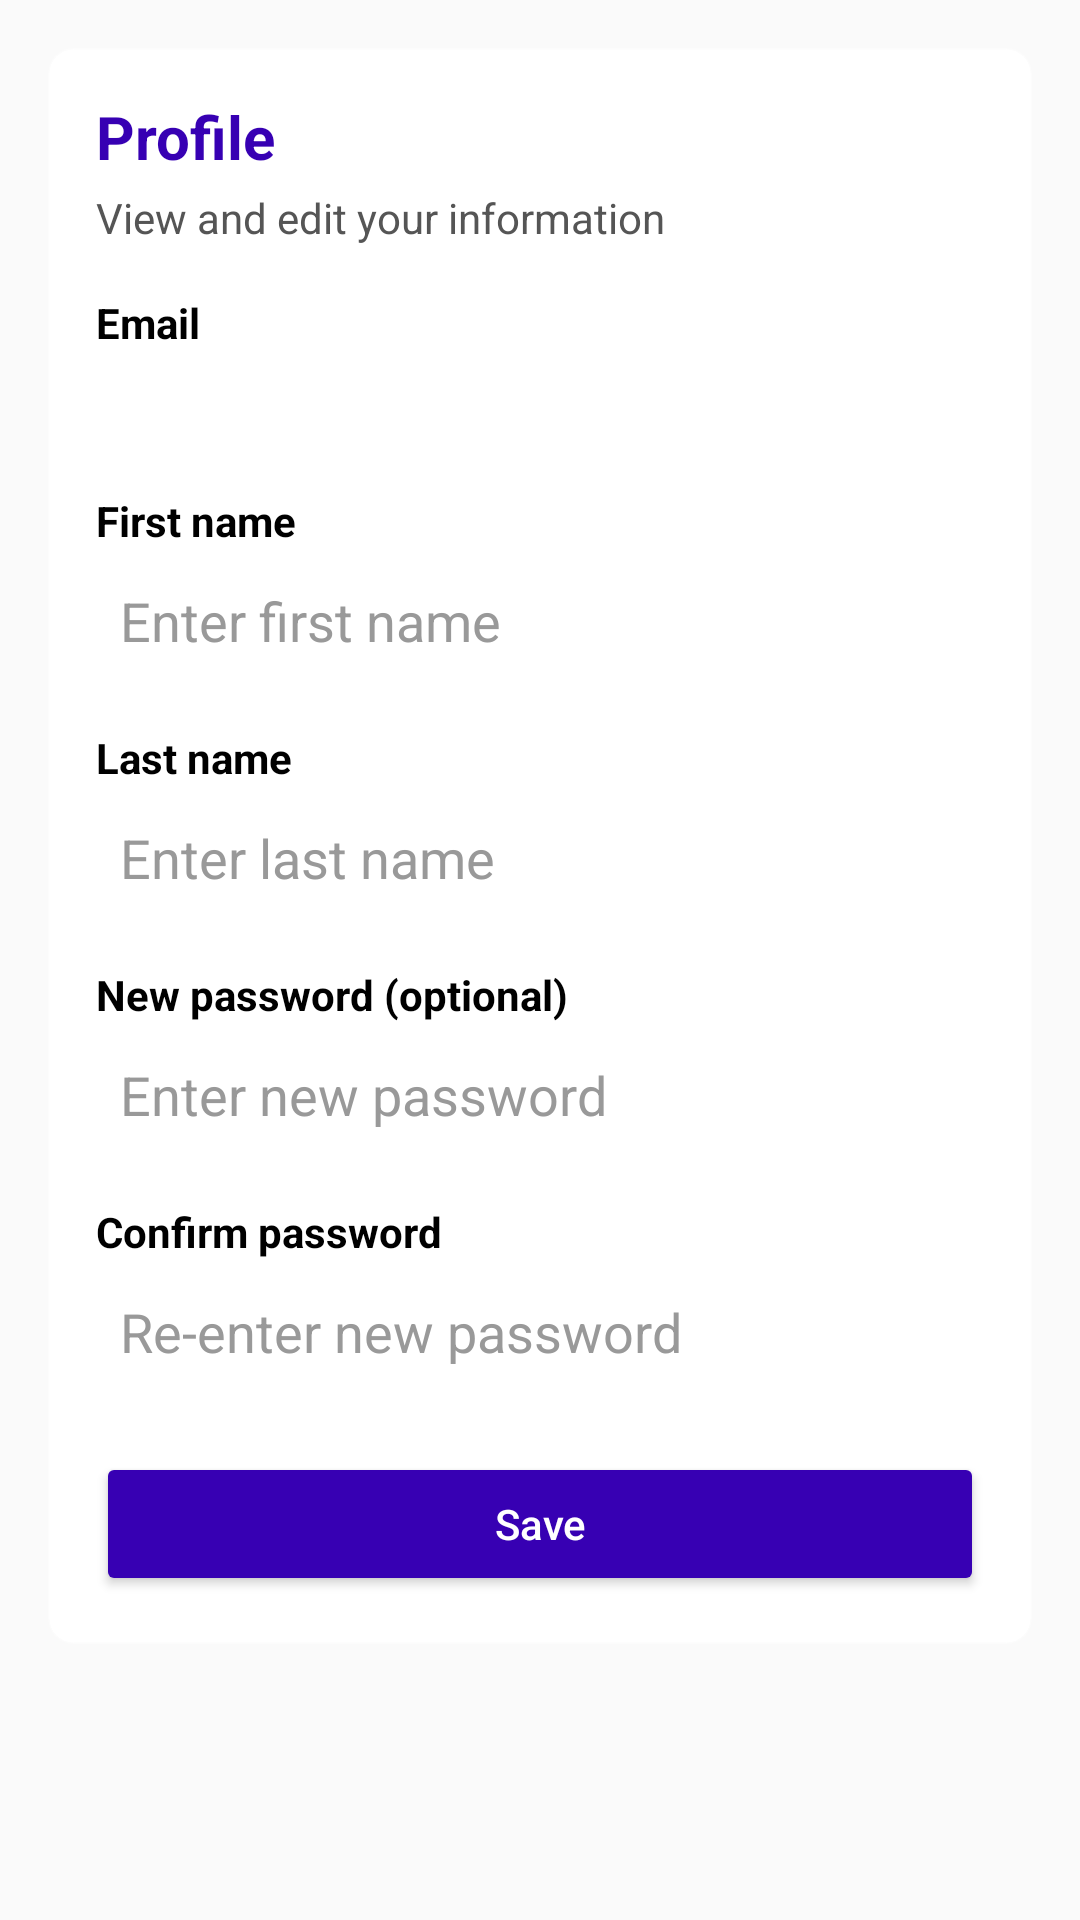

The Android layout XML behind this screen, and the referenced resources:
<!-- AndroidManifest.xml: application theme Theme._1203022_CourseProject -->
<!-- res/layout/fragment_profile.xml -->
<?xml version="1.0" encoding="utf-8"?>
<ScrollView xmlns:android="http://schemas.android.com/apk/res/android"
    android:layout_width="match_parent"
    android:layout_height="match_parent"
    android:background="@color/app_background">

    <LinearLayout
        android:layout_width="match_parent"
        android:layout_height="wrap_content"
        android:orientation="vertical"
        android:padding="16dp">

        <LinearLayout
            android:layout_width="match_parent"
            android:layout_height="wrap_content"
            android:orientation="vertical"
            android:padding="16dp"
            android:background="@drawable/bg_card_rounded"
            android:elevation="2dp">

            <TextView
                android:layout_width="wrap_content"
                android:layout_height="wrap_content"
                android:text="@string/profile_title"
                android:textSize="20sp"
                android:textStyle="bold"
                android:textColor="@color/purple_700" />

            <TextView
                android:layout_width="wrap_content"
                android:layout_height="wrap_content"
                android:text="@string/profile_subtitle"
                android:textSize="14sp"
                android:textColor="@color/text_secondary"
                android:layout_marginTop="4dp" />

            <TextView
                android:layout_width="wrap_content"
                android:layout_height="wrap_content"
                android:text="@string/profile_email_label"
                android:layout_marginTop="16dp"
                android:textStyle="bold"
                android:labelFor="@+id/textViewProfileEmail"
                android:textColor="@color/text_primary" />

            <TextView
                android:id="@+id/textViewProfileEmail"
                android:layout_width="match_parent"
                android:layout_height="wrap_content"
                android:padding="8dp"
                android:background="@drawable/bg_input_rounded"
                android:textColor="@color/text_primary" />

            <TextView
                android:layout_width="wrap_content"
                android:layout_height="wrap_content"
                android:text="@string/profile_first_name_label"
                android:layout_marginTop="12dp"
                android:textStyle="bold"
                android:labelFor="@+id/editTextProfileFirstName"
                android:textColor="@color/text_primary" />

            <EditText
                android:id="@+id/editTextProfileFirstName"
                android:layout_width="match_parent"
                android:layout_height="wrap_content"
                android:minHeight="48dp"
                android:background="@drawable/bg_input_rounded"
                android:padding="8dp"
                android:hint="@string/profile_first_name_hint"
                android:inputType="textPersonName"
                android:importantForAutofill="yes"
                android:autofillHints="name"
                android:textColor="@color/text_primary"
                android:textColorHint="@color/text_hint" />

            <TextView
                android:layout_width="wrap_content"
                android:layout_height="wrap_content"
                android:text="@string/profile_last_name_label"
                android:layout_marginTop="12dp"
                android:textStyle="bold"
                android:labelFor="@+id/editTextProfileLastName"
                android:textColor="@color/text_primary" />

            <EditText
                android:id="@+id/editTextProfileLastName"
                android:layout_width="match_parent"
                android:layout_height="wrap_content"
                android:minHeight="48dp"
                android:background="@drawable/bg_input_rounded"
                android:padding="8dp"
                android:hint="@string/profile_last_name_hint"
                android:inputType="textPersonName"
                android:importantForAutofill="yes"
                android:autofillHints="name"
                android:textColor="@color/text_primary"
                android:textColorHint="@color/text_hint" />

            <TextView
                android:layout_width="wrap_content"
                android:layout_height="wrap_content"
                android:text="@string/profile_new_password_label"
                android:layout_marginTop="12dp"
                android:textStyle="bold"
                android:labelFor="@+id/editTextProfilePassword"
                android:textColor="@color/text_primary" />

            <EditText
                android:id="@+id/editTextProfilePassword"
                android:layout_width="match_parent"
                android:layout_height="wrap_content"
                android:minHeight="48dp"
                android:background="@drawable/bg_input_rounded"
                android:padding="8dp"
                android:hint="@string/profile_new_password_hint"
                android:inputType="textPassword"
                android:importantForAutofill="yes"
                android:autofillHints="password"
                android:textColor="@color/text_primary"
                android:textColorHint="@color/text_hint" />

            <TextView
                android:layout_width="wrap_content"
                android:layout_height="wrap_content"
                android:text="@string/profile_confirm_password_label"
                android:layout_marginTop="12dp"
                android:textStyle="bold"
                android:labelFor="@+id/editTextProfileConfirmPassword"
                android:textColor="@color/text_primary" />

            <EditText
                android:id="@+id/editTextProfileConfirmPassword"
                android:layout_width="match_parent"
                android:layout_height="wrap_content"
                android:minHeight="48dp"
                android:background="@drawable/bg_input_rounded"
                android:padding="8dp"
                android:hint="@string/profile_confirm_password_hint"
                android:inputType="textPassword"
                android:importantForAutofill="yes"
                android:autofillHints="password"
                android:textColor="@color/text_primary"
                android:textColorHint="@color/text_hint" />

            <Button
                android:id="@+id/buttonSaveProfile"
                android:layout_width="match_parent"
                android:layout_height="wrap_content"
                android:text="@string/profile_save_button"
                android:textAllCaps="false"
                android:layout_marginTop="16dp"
                android:backgroundTint="@color/purple_700"
                android:textColor="@android:color/white" />
        </LinearLayout>

    </LinearLayout>
</ScrollView>
<!-- resources referenced by this layout -->
<resources>
  <color name="app_background">#FFFAFAFA</color>
  <color name="purple_700">#FF3700B3</color>
  <color name="text_hint">#FF999999</color>
  <color name="text_primary">#FF000000</color>
  <color name="text_secondary">#FF555555</color>
  <!-- drawable bg_card_rounded (drawable) -->
  <?xml version="1.0" encoding="utf-8"?>
  <shape xmlns:android="http://schemas.android.com/apk/res/android">
      <solid android:color="@color/card_background" />
      <corners android:radius="8dp" />
      <padding
          android:left="8dp"
          android:top="8dp"
          android:right="8dp"
          android:bottom="8dp" />
      <stroke
          android:width="1dp"
          android:color="#40FFFFFF" />
  </shape>
  <string name="profile_confirm_password_hint">Re-enter new password</string>
  <string name="profile_confirm_password_label">Confirm password</string>
  <string name="profile_email_label">Email</string>
  <string name="profile_first_name_hint">Enter first name</string>
  <string name="profile_first_name_label">First name</string>
  <string name="profile_last_name_hint">Enter last name</string>
  <string name="profile_last_name_label">Last name</string>
  <string name="profile_new_password_hint">Enter new password</string>
  <string name="profile_new_password_label">New password (optional)</string>
  <string name="profile_save_button">Save</string>
  <string name="profile_subtitle">View and edit your information</string>
  <string name="profile_title">Profile</string>
  <style name="Theme._1203022_CourseProject" parent="Theme.MaterialComponents.DayNight.NoActionBar">
          <item name="colorPrimary">@color/purple_700</item>
          <item name="colorPrimaryVariant">@color/purple_700</item>
          <item name="colorOnPrimary">@android:color/white</item>
          <item name="colorSecondary">@color/purple_700</item>
          <item name="colorOnSecondary">@android:color/white</item>
          <item name="android:windowBackground">@color/app_background</item>
          <item name="windowActionBar">false</item>
          <item name="windowNoTitle">true</item>
      </style>
  <color name="card_background">#FFFFFFFF</color>
</resources>
